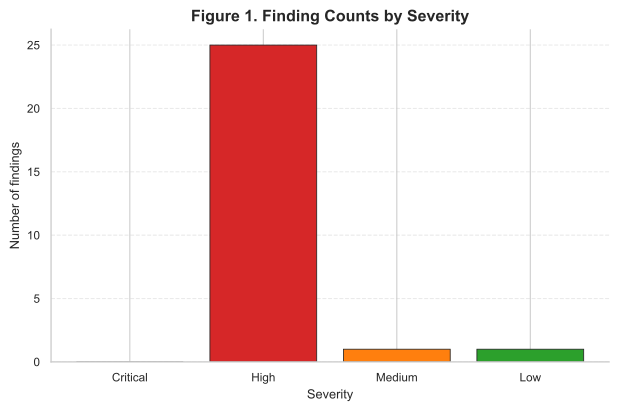

The table this chart was drawn from, first rows:
severity, count
critical, 0
high, 25
medium, 1
low, 1
